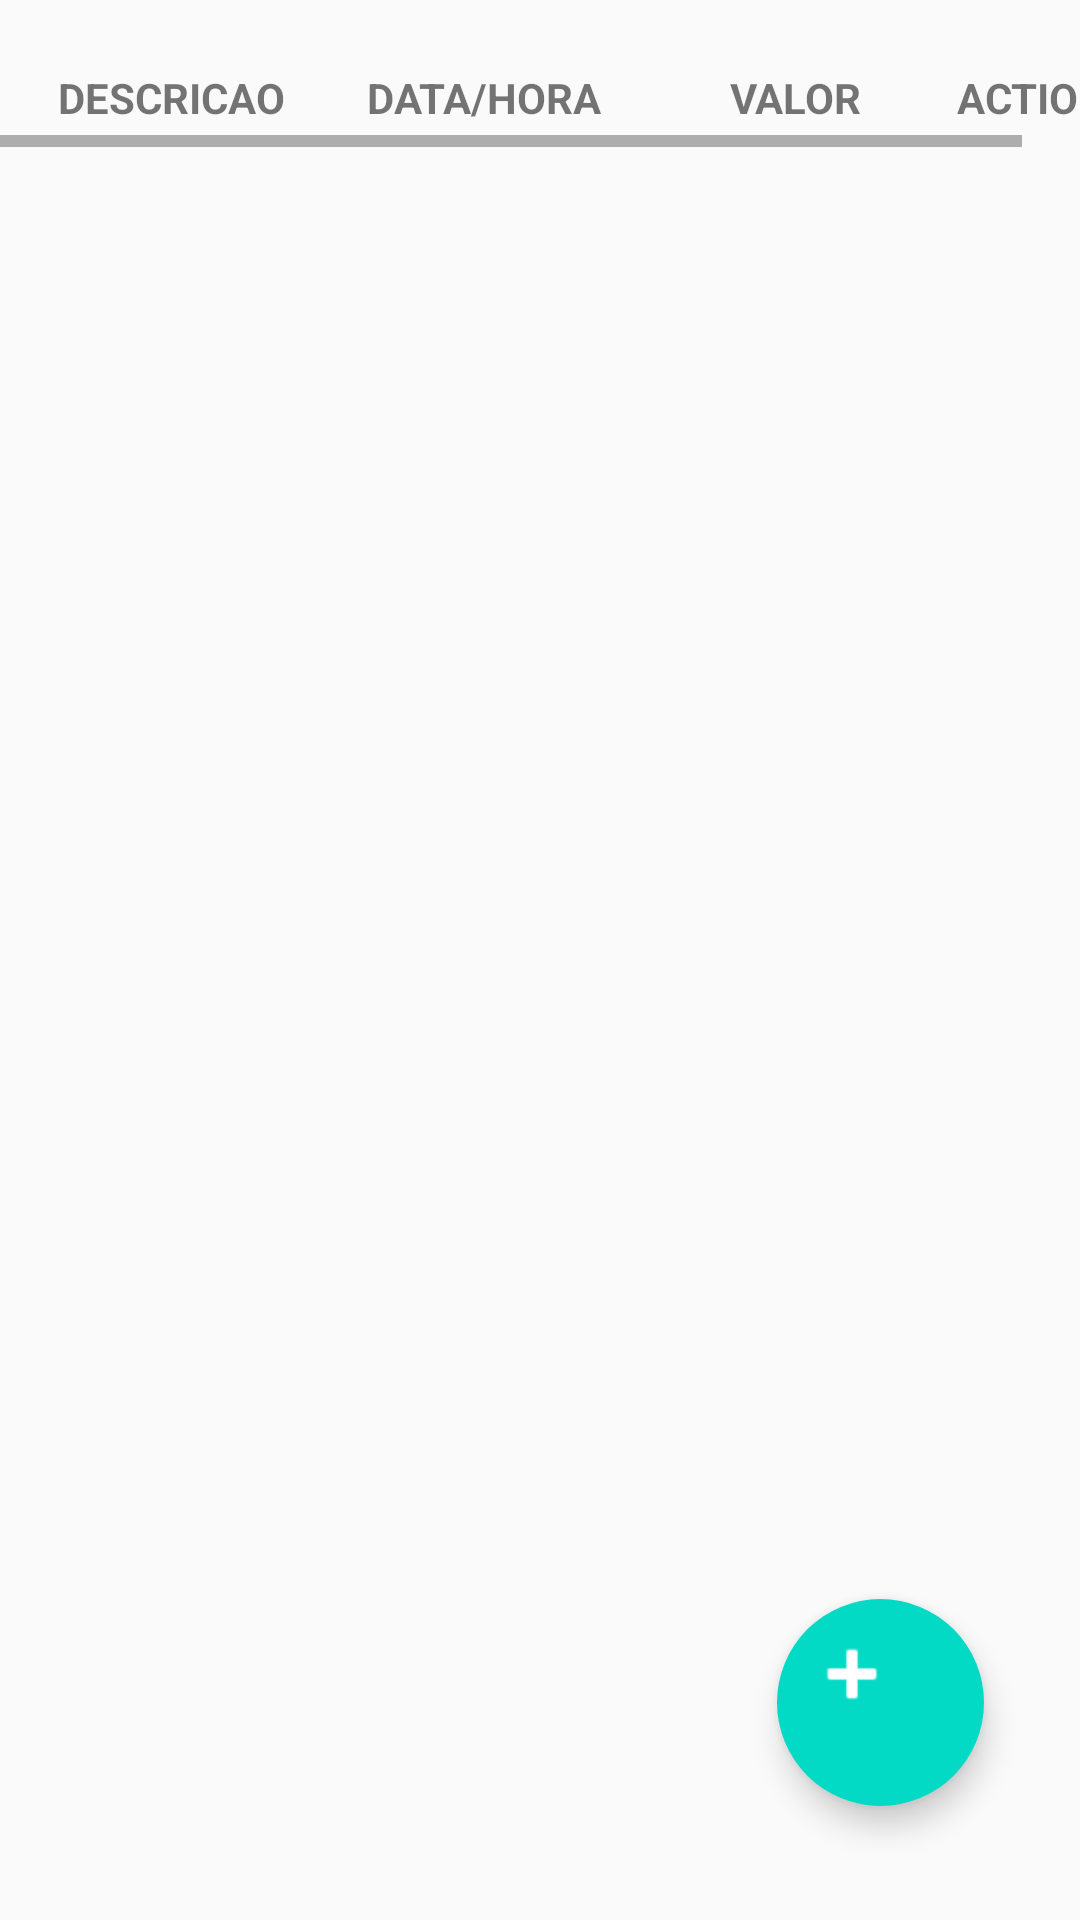

Here is an Android app screen rendered from its layout file. Give the layout XML and the strings, colors and styles it references.
<!-- AndroidManifest.xml: application theme AppTheme -->
<!-- res/layout/activity_costs.xml -->
<?xml version="1.0" encoding="utf-8"?>
<androidx.constraintlayout.widget.ConstraintLayout xmlns:android="http://schemas.android.com/apk/res/android"
    xmlns:app="http://schemas.android.com/apk/res-auto"
    xmlns:tools="http://schemas.android.com/tools"
    android:layout_width="match_parent"
    android:layout_height="match_parent"
    tools:context=".Costs">

    <androidx.constraintlayout.widget.ConstraintLayout
        android:id="@+id/costscreen"
        android:layout_width="match_parent"
        android:layout_height="448dp"
        android:layout_marginTop="60dp"
        tools:ignore="MissingConstraints">

        <androidx.core.widget.NestedScrollView
            android:layout_width="match_parent"
            android:layout_height="402dp"
            app:layout_constraintBottom_toBottomOf="parent"
            app:layout_constraintEnd_toEndOf="parent"
            app:layout_constraintHorizontal_bias="0.0"
            app:layout_constraintStart_toStartOf="parent"
            app:layout_constraintTop_toTopOf="parent"
            app:layout_constraintVertical_bias="0.347">

            <HorizontalScrollView
                android:layout_width="match_parent"
                android:layout_height="match_parent">

                <include
                    layout="@layout/content_costs"
                    app:layout_constraintBottom_toBottomOf="parent"
                    app:layout_constraintEnd_toEndOf="parent"
                    app:layout_constraintStart_toStartOf="parent"
                    app:layout_constraintTop_toTopOf="parent"></include>

            </HorizontalScrollView>

        </androidx.core.widget.NestedScrollView>

    </androidx.constraintlayout.widget.ConstraintLayout>

    <com.google.android.material.floatingactionbutton.FloatingActionButton
        android:id="@+id/fabcosts"
        android:layout_width="69dp"
        android:layout_height="72dp"
        android:layout_gravity="right|bottom"
        android:layout_margin="20dp"
        android:layout_marginEnd="16dp"
        android:src="@android:drawable/ic_input_add"
        android:textAlignment="inherit"
        android:tint="#FFFFFF"
        app:borderWidth="0dp"
        app:fabCustomSize="@dimen/fab_margin"
        app:layout_constraintBottom_toBottomOf="parent"
        app:layout_constraintEnd_toEndOf="parent"
        app:layout_constraintTop_toBottomOf="@+id/mainscreen"
        app:layout_constraintVertical_bias="1.0"
        app:maxImageSize="30dp"
        app:rippleColor="@color/colorAccent"
        app:useCompatPadding="true"
        tools:ignore="MissingConstraints">

    </com.google.android.material.floatingactionbutton.FloatingActionButton>

</androidx.constraintlayout.widget.ConstraintLayout>
<!-- res/layout/content_costs.xml (included above) -->
<?xml version="1.0" encoding="utf-8"?>
<TableLayout xmlns:android="http://schemas.android.com/apk/res/android"
    android:id="@+id/tablecosts"
    android:layout_height="match_parent"
    android:layout_width="match_parent"
    android:scrollbars="horizontal"
    android:scrollbarSize="360dp"
    android:layout_margin="5dp">
    <TableRow
        android:layout_width="match_parent"
        android:layout_height="match_parent"
        >

        <TextView
            android:id="@+id/textView3"
            android:textStyle="bold"
            android:gravity="center"
            android:layout_width="@dimen/m_width"
            android:layout_height="wrap_content"
            android:text="DESCRICAO"
            android:layout_margin="@dimen/m_columns"/>

        <TextView
            android:id="@+id/textView2"
            android:gravity="center"
            android:textStyle="bold"
            android:layout_width="@dimen/m_width"
            android:layout_height="wrap_content"
            android:text="DATA/HORA"
            android:layout_margin="@dimen/m_columns"/>

        <TextView
            android:id="@+id/textView"
            android:gravity="center"
            android:textStyle="bold"
            android:layout_width="@dimen/m_width"
            android:layout_height="wrap_content"
            android:text="VALOR"
            android:layout_margin="@dimen/m_columns"/>
        <TextView
            android:id="@+id/textView4"
            android:gravity="left"
            android:textStyle="bold"
            android:layout_width="wrap_content"
            android:layout_height="wrap_content"
            android:text="ACTIONS"
            android:layout_margin="@dimen/m_columns"/>
    </TableRow>

</TableLayout>
<!-- resources referenced by this layout -->
<resources>
  <color name="colorAccent">#03DAC5</color>
  <dimen name="fab_margin">50dp</dimen>
  <dimen name="m_columns">2dp</dimen>
  <dimen name="m_width">100dp</dimen>
  <style name="AppTheme" parent="Theme.AppCompat.Light">
          
          <item name="android:statusBarColor">#242730</item>
          <item name="actionBarStyle">@style/Custom</item>
          <item name="android:windowNoTitle">true</item>
          <item name="android:windowLightStatusBar">false</item>
  
          <item name="colorPrimary">@color/colorPrimary</item>
          <item name="colorPrimaryDark">@color/colorPrimaryDark</item>
          <item name="colorAccent">@color/colorAccent</item>
      </style>
  <style name="Custom">
          <item name="android:textColor">#fff</item>
          <item name="android:background">#242730</item>
      </style>
  <color name="colorPrimary">#6200EE</color>
  <color name="colorPrimaryDark">#3700B3</color>
</resources>
